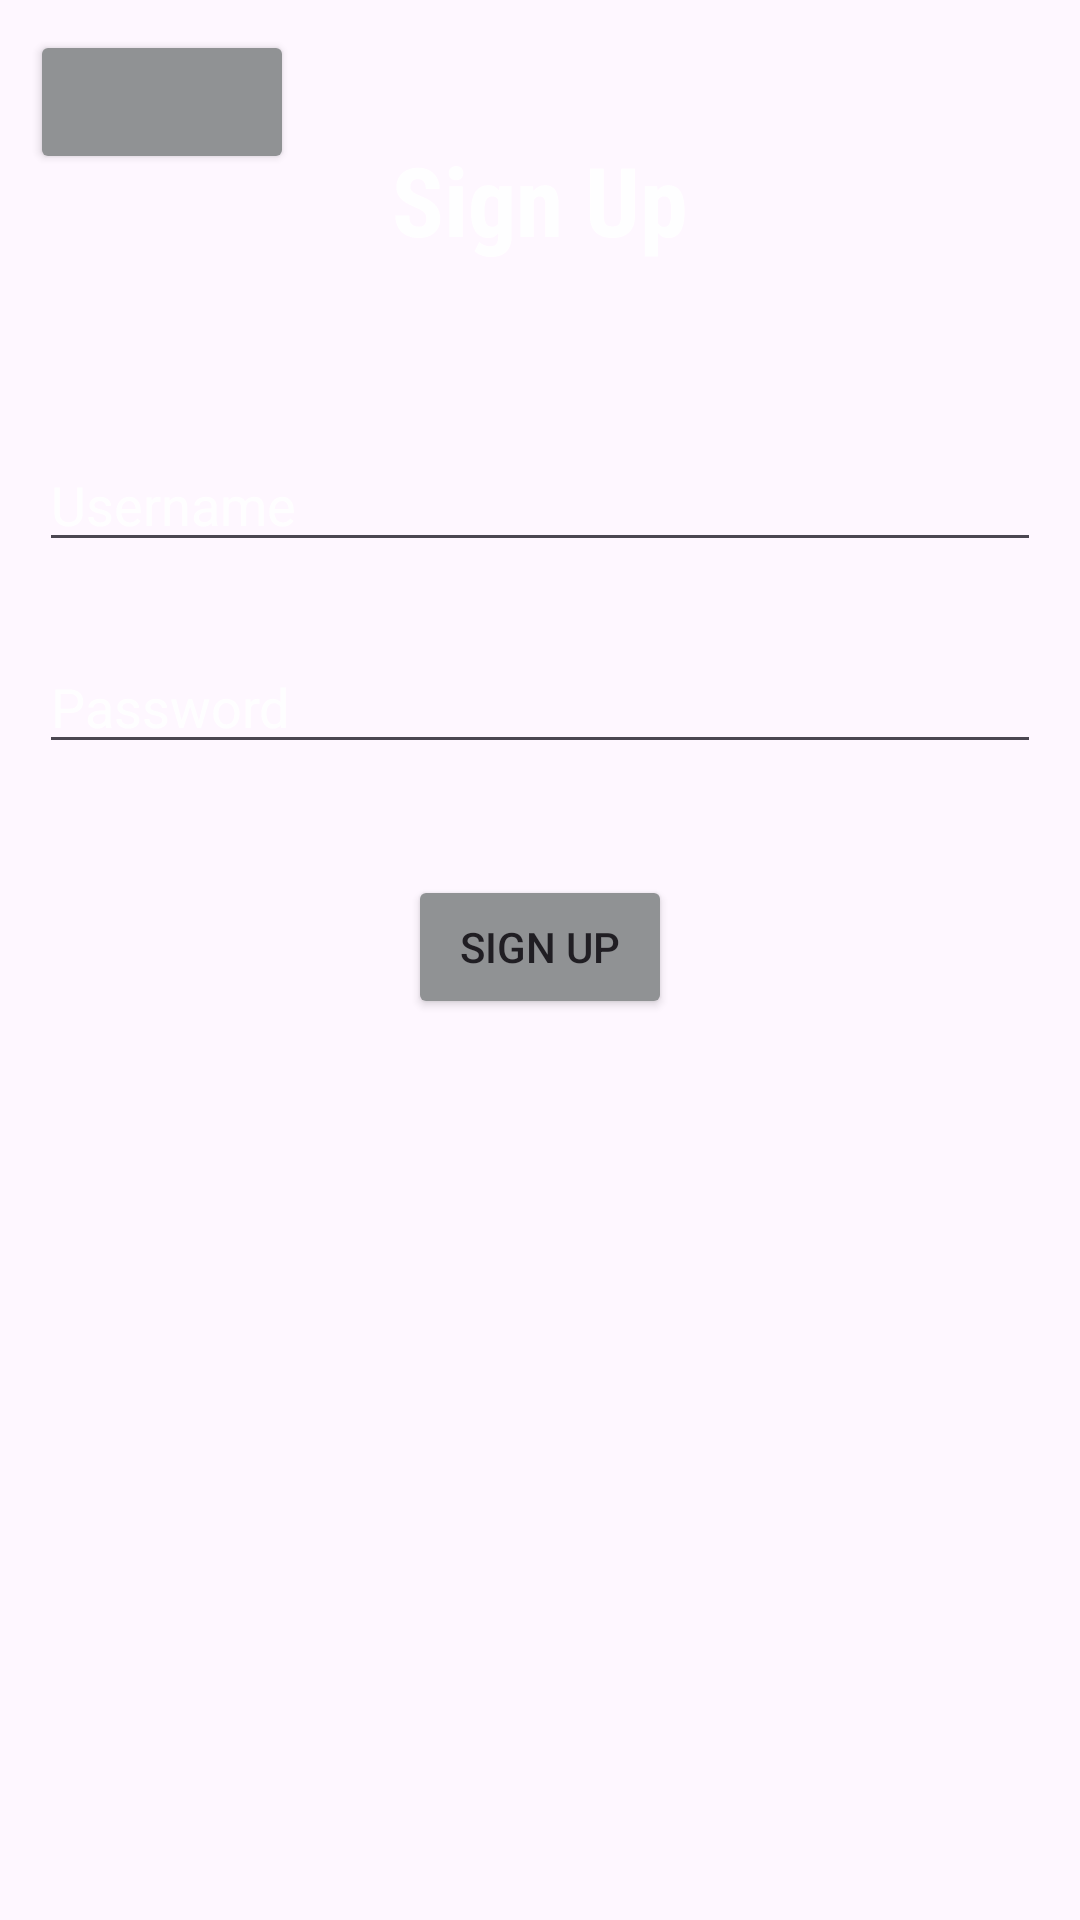

The Android layout XML behind this screen, and the referenced resources:
<!-- AndroidManifest.xml: application theme Theme.DiabetesLogging -->
<!-- res/layout/activity_register_user.xml -->
<?xml version="1.0" encoding="utf-8"?>
<RelativeLayout
    xmlns:android="http://schemas.android.com/apk/res/android"
    xmlns:app="http://schemas.android.com/apk/res-auto"
    xmlns:tools="http://schemas.android.com/tools"
    android:layout_width="match_parent"
    android:layout_height="match_parent"
    android:background="@drawable/gradientbgandroid"
    android:alpha="0.988"
    tools:context=".RegisterUser">


    <TextView
        android:id="@+id/SignUpTextView"
        android:layout_width="match_parent"
        android:layout_height="wrap_content"
        android:textSize="32dp"
        android:text="Sign Up"
        android:textColor="@color/white"
        android:fontFamily="sans-serif-condensed"
        android:gravity="center"
        android:layout_margin="45dp"
        android:textStyle="bold"
        />


    <EditText
        android:id="@+id/UserNameSignUp"
        android:layout_width="match_parent"
        android:layout_height="wrap_content"
        android:layout_below="@id/SignUpTextView"
        android:textColor="@color/white"
        android:textColorHint="@color/white"
        android:layout_margin="13dp"
        android:hint="Username" />
    <EditText
        android:id="@+id/PasswordSignUp"
        android:layout_width="match_parent"
        android:layout_height="wrap_content"
        android:hint="Password"
        android:textColor="@color/white"
        android:textColorHint="@color/white"
        android:layout_margin="13dp"
        android:layout_below="@id/UserNameSignUp"
        />

    <Button
        android:id="@+id/SignUpBtn"
        android:layout_width="wrap_content"
        android:layout_height="wrap_content"
        android:layout_below="@id/PasswordSignUp"
        android:layout_centerInParent="true"
        android:layout_marginStart="24dp"
        android:layout_marginTop="24dp"
        android:layout_marginEnd="24dp"
        android:layout_marginBottom="24dp"
        android:backgroundTint="@color/material_dynamic_neutral60"
        android:text="Sign Up" />
    <Button
        android:layout_width="wrap_content"
        android:layout_height="wrap_content"
        android:backgroundTint="@color/material_dynamic_neutral60"
        android:drawableEnd="@drawable/baseline_arrow_back_ios_24"
        android:layout_marginLeft="10dp"
        android:layout_marginTop="10dp"
        android:id="@+id/SignUpBackBtn"/>




</RelativeLayout>
<!-- resources referenced by this layout -->
<resources>
  <style name="Theme.DiabetesLogging" parent="Base.Theme.DiabetesLogging" />
  <style name="Base.Theme.DiabetesLogging" parent="Theme.Material3.DayNight.NoActionBar">
          
          
      </style>
  <!-- not gathered from this repository: default colours our renderer supplied (Android Studio template values) -->
  <color name="white">#FFFFFFFF</color>
</resources>
